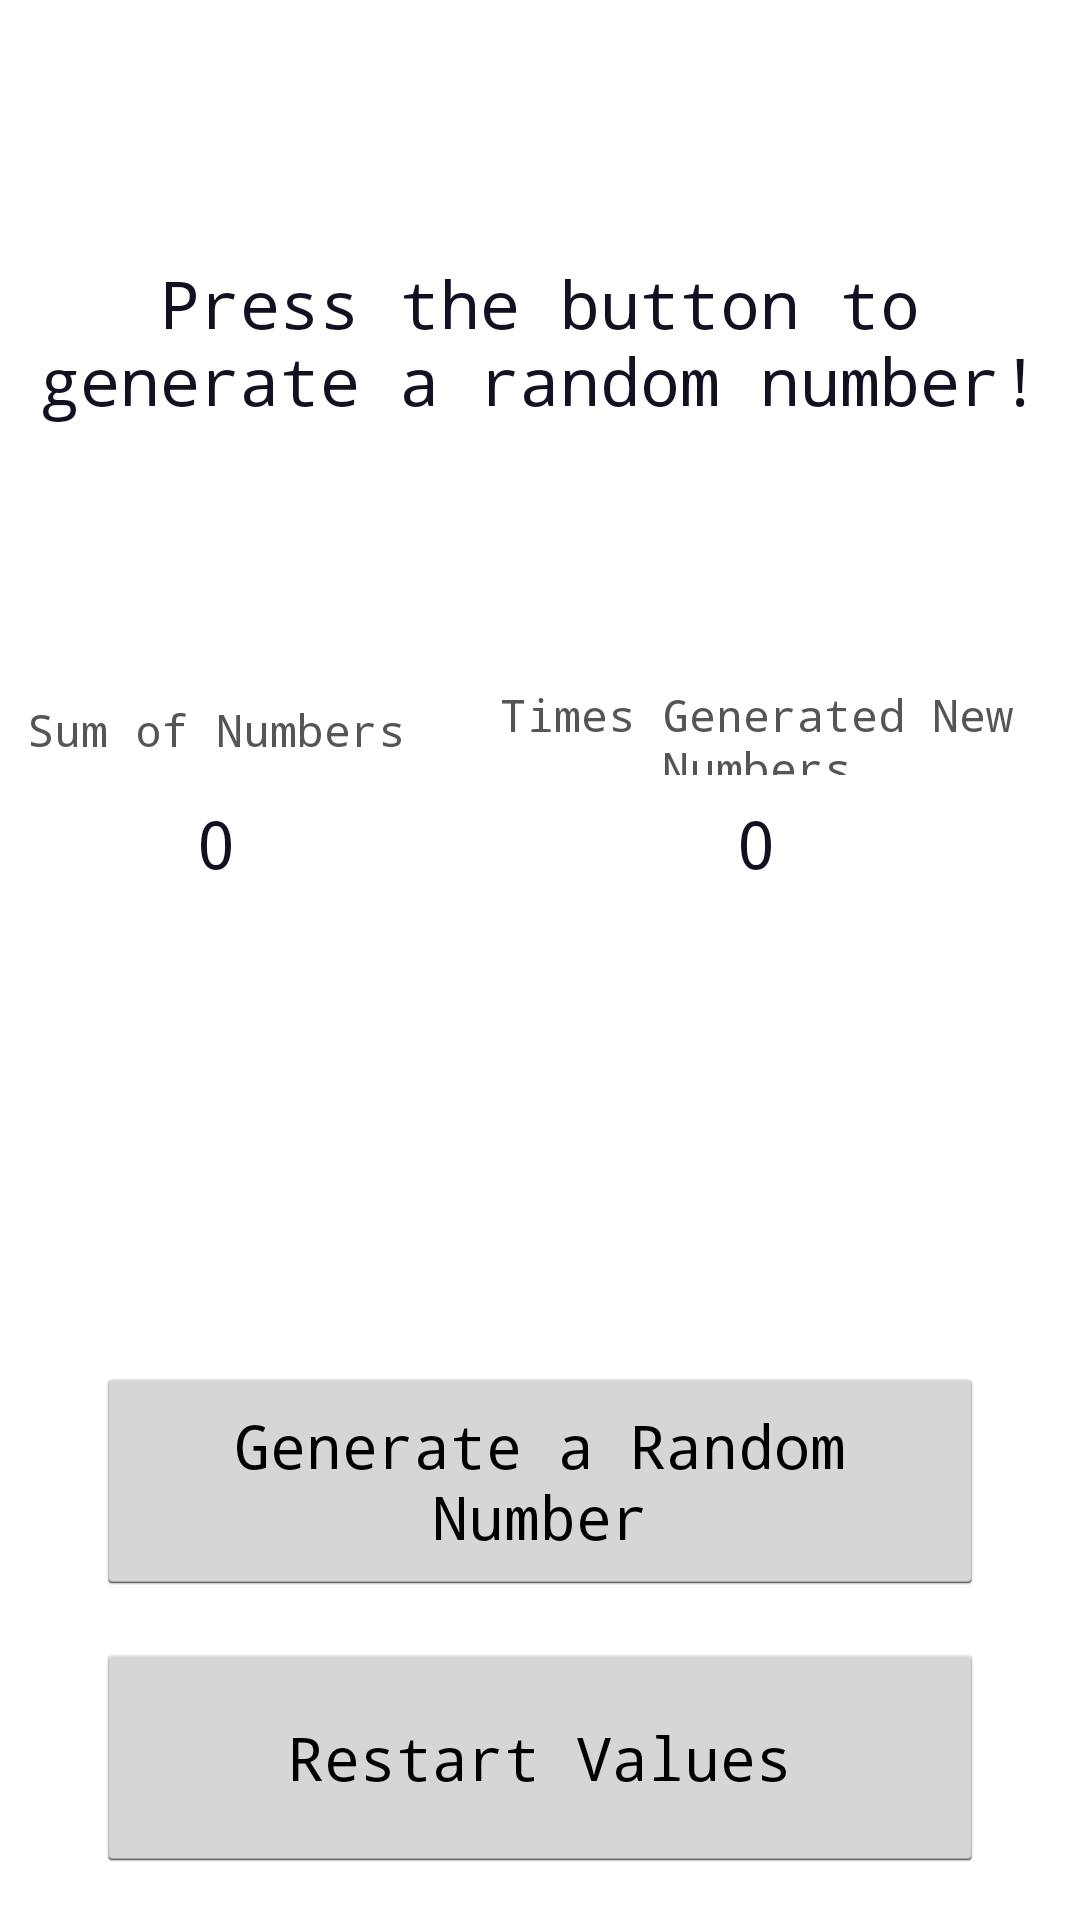

Android layout source for this screen:
<!-- AndroidManifest.xml: application theme AppTheme -->
<!-- res/layout/activity_random_number.xml -->
<?xml version="1.0" encoding="utf-8"?>
<LinearLayout xmlns:android="http://schemas.android.com/apk/res/android"
    xmlns:tools="http://schemas.android.com/tools"
    android:layout_width="match_parent"
    android:layout_height="match_parent"
    tools:context="com.redsponge.coolapp.menu.MainActivity"
    android:weightSum="8"
    android:orientation="vertical">

    <TextView
        android:id="@+id/tvNumberDisplay"
        android:text="Press the button to generate a random number!"
        android:textSize="22sp"
        android:gravity="center"
        android:fontFamily="monospace"
        android:textColor="#FF111122"
        android:layout_width="match_parent"
        android:layout_height="0dp" android:layout_weight="3" />


    <TableRow
        android:layout_width="match_parent"
        android:layout_height="0dp" android:layout_weight="0.4"
        android:weightSum="2"
        android:orientation="horizontal">

        <TextView
            android:id="@+id/tvSumDisplayTitle"
            android:layout_width="0dp"
            android:layout_height="match_parent" android:layout_weight="0.8"
            style="@style/CounterTitle"
            android:text="Sum of Numbers"/>

        <TextView
            android:id="@+id/tvNumRollsTitle"
            android:layout_width="0dp"
            android:layout_height="match_parent" android:layout_weight="1.2"
            style="@style/CounterTitle"
            android:text="Times Generated New Numbers"/>

    </TableRow>

    <TableRow
        android:layout_width="match_parent"
        android:layout_height="0dp" android:layout_weight="0.6"
        android:weightSum="2"
        android:orientation="horizontal">

        <TextView
            android:id="@+id/tvSumDisplay"
            android:layout_width="0dp"
            android:layout_height="match_parent" android:layout_weight="0.8"
            android:textSize="22sp"
            android:gravity="center"
            android:fontFamily="monospace"
            android:textColor="#FF111122"
            android:text="0"/>

        <TextView
            android:id="@+id/tvNumRollsDisplay"
            android:layout_width="0dp"
            android:layout_height="match_parent" android:layout_weight="1.2"
            android:textSize="22sp"
            android:gravity="center"
            android:fontFamily="monospace"
            android:textColor="#FF111122"
            android:text="0"/>

    </TableRow>


    
    <TextView
        android:layout_width="match_parent"
        android:layout_height="0dp" android:layout_weight="2" />

    <Button
        android:id="@+id/buttonGenNumber"
        android:layout_width="match_parent"
        android:layout_height="0dp" android:layout_weight="1"
        android:fontFamily="monospace"
        android:textSize="20sp"

        android:text="Generate a Random Number"

        style="@style/SmallerButton"
        android:onClick="generateRandomNumber"/>

    <Button
        android:id="@+id/buttonResetValues"
        android:layout_width="match_parent"
        android:layout_height="0dp" android:layout_weight="1"
        android:fontFamily="monospace"
        android:textSize="20sp"

        android:text="Restart Values"

        style="@style/SmallerButton"
        android:onClick="restartValues"/>


</LinearLayout>
<!-- resources referenced by this layout -->
<resources>
  <style name="CounterTitle">
          <item name="android:textSize">15sp</item>
          <item name="android:textColor">#FF555555</item>
          <item name="android:fontFamily">monospace</item>
          <item name="android:gravity">center</item>
      </style>
  <style name="SmallerButton">
          <item name="android:layout_marginStart">32dp</item>
          <item name="android:layout_marginEnd">32dp</item>
  
          <item name="android:layout_marginBottom">16dp</item>
      </style>
  <style name="AppTheme" parent="android:Theme.Holo.Light.DarkActionBar">
          
      </style>
</resources>
